Image classification data set "cropped_dataset" (rumreichf/growbot-workspace on GitHub). Class labels (6): cactus, green plant, lavender, leafy plant, lillies, succulent.

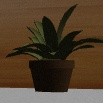
Label: green plant

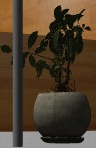
Label: leafy plant

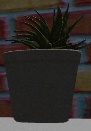
Label: succulent

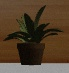
Label: green plant

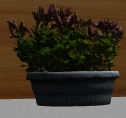
Label: lillies

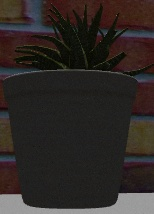
Label: succulent
